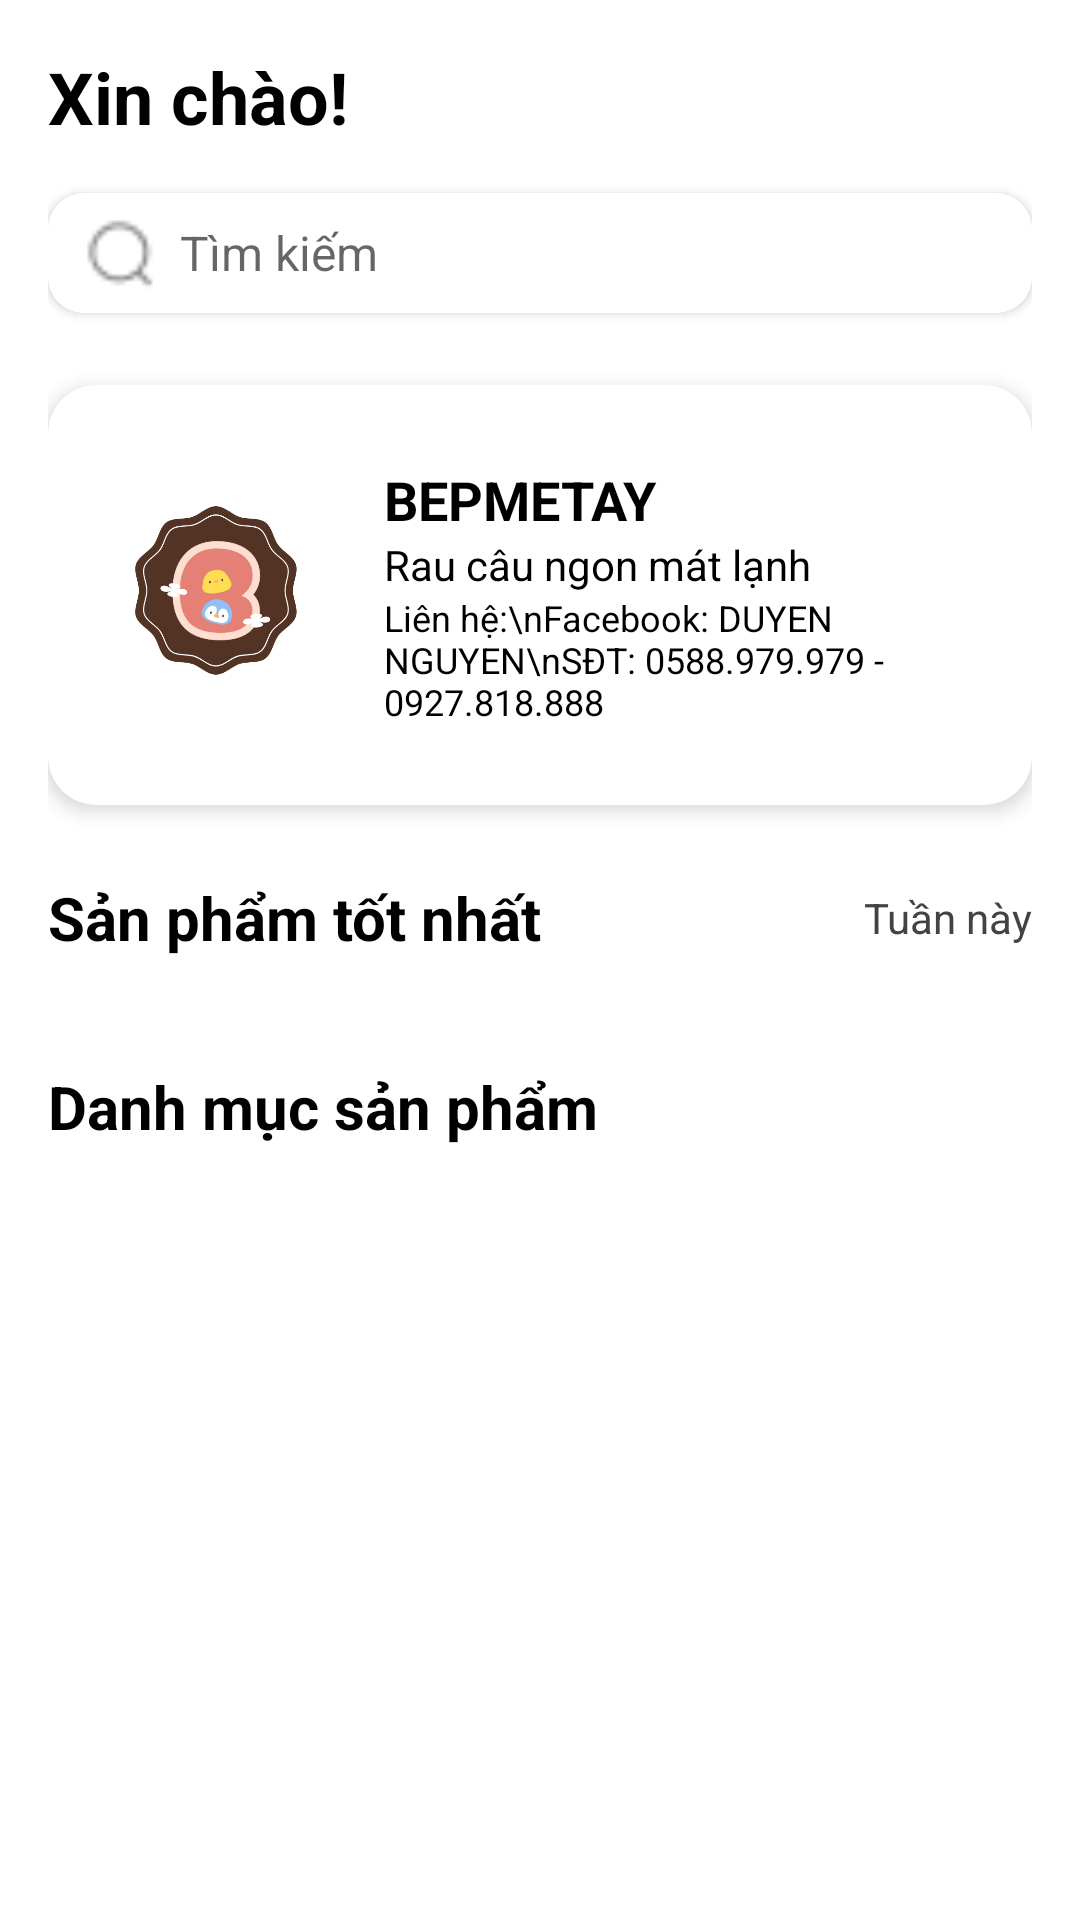

Layout XML and referenced resources for this Android screen:
<!-- AndroidManifest.xml: application theme Theme.TheCodeCup -->
<!-- res/layout/cus_fragment_home.xml -->
<?xml version="1.0" encoding="utf-8"?>
<androidx.constraintlayout.widget.ConstraintLayout
    xmlns:android="http://schemas.android.com/apk/res/android"
    xmlns:app="http://schemas.android.com/apk/res-auto"
    xmlns:tools="http://schemas.android.com/tools"
    android:layout_width="match_parent"
    android:layout_height="match_parent"
    android:background="@color/white">


    <ScrollView
        android:id="@+id/homeScrollView"
        android:layout_width="0dp"
        android:layout_height="0dp"
        app:layout_constraintTop_toTopOf="parent"
        app:layout_constraintStart_toStartOf="parent"
        app:layout_constraintEnd_toEndOf="parent"
        app:layout_constraintBottom_toBottomOf="parent">

        <LinearLayout
            android:layout_width="match_parent"
            android:layout_height="wrap_content"
            android:orientation="vertical"
            android:paddingHorizontal="16dp"
            android:paddingVertical="16dp">

        <TextView
            android:id="@+id/tvGreeting"
            android:layout_width="wrap_content"
            android:layout_height="wrap_content"
            android:text="Xin chào!"
            android:textColor="@color/black"
            android:textSize="24sp"
            android:textStyle="bold"
            android:layout_marginBottom="16dp"/>

        <androidx.cardview.widget.CardView
            android:id="@+id/cardSearch"
            android:layout_width="match_parent"
            android:layout_height="wrap_content"
            app:cardCornerRadius="12dp"
            app:cardElevation="2dp"
            android:layout_marginBottom="24dp">

            <LinearLayout
                android:layout_width="match_parent"
                android:layout_height="wrap_content"
                android:orientation="horizontal"
                android:gravity="center_vertical"
                android:paddingHorizontal="12dp"
                android:paddingVertical="8dp"
                android:background="@color/white">

                <ImageView
                android:layout_width="24dp"
                android:layout_height="24dp"
                android:src="@drawable/ic_search"
                android:contentDescription="Search Icon"
                android:layout_marginEnd="8dp"/>

                <EditText
                    android:id="@+id/etSearch"
                    android:layout_width="0dp"
                    android:layout_height="wrap_content"
                    android:layout_weight="1"
                    android:hint="Tìm kiếm"
                    android:singleLine="true"
                    android:maxLines="1"
                    android:ellipsize="end"
                    android:background="@android:color/transparent"
                    android:textSize="16sp"/>

            </LinearLayout>
        </androidx.cardview.widget.CardView>

        <androidx.cardview.widget.CardView
            android:id="@+id/cardBanner"
            android:layout_width="match_parent"
            android:layout_height="140dp"
            app:cardCornerRadius="16dp"
            app:cardElevation="4dp"
            android:layout_marginBottom="24dp">

            <LinearLayout
                android:layout_width="match_parent"
                android:layout_height="match_parent"
                android:orientation="horizontal"
                android:padding="16dp">

                <ImageView
                    android:layout_width="80dp"
                    android:layout_height="80dp"
                    android:src="@drawable/logo_bepmetay"
                    android:contentDescription="BEPMETAY Logo"
                    android:layout_gravity="center_vertical"
                    android:layout_marginEnd="16dp"/>

                <LinearLayout
                    android:layout_width="0dp"
                    android:layout_height="wrap_content"
                    android:layout_weight="1"
                    android:orientation="vertical"
                    android:layout_gravity="center_vertical">

                    <TextView
                        android:layout_width="wrap_content"
                        android:layout_height="wrap_content"
                        android:text="BEPMETAY"
                        android:textColor="@color/black"
                        android:textSize="18sp"
                        android:textStyle="bold"/>

                    <TextView
                        android:layout_width="wrap_content"
                        android:layout_height="wrap_content"
                        android:text="Rau câu ngon mát lạnh"
                        android:textColor="@color/black"
                        android:textSize="14sp"/>

                    <TextView
                        android:layout_width="wrap_content"
                        android:layout_height="wrap_content"
                        android:text="Liên hệ:\nFacebook: DUYEN NGUYEN\nSĐT: 0588.979.979 - 0927.818.888"
                        android:textColor="@color/black"
                        android:textSize="12sp"/>

                </LinearLayout>
            </LinearLayout>
        </androidx.cardview.widget.CardView>

        <LinearLayout
            android:layout_width="match_parent"
            android:layout_height="wrap_content"
            android:orientation="horizontal"
            android:gravity="center_vertical"
            android:layout_marginBottom="12dp">
            <TextView
                android:layout_width="0dp"
                android:layout_height="wrap_content"
                android:layout_weight="1"
                android:text="Sản phẩm tốt nhất"
                android:textColor="@color/black"
                android:textSize="20sp"
                android:textStyle="bold"/>
            <TextView
                android:layout_width="wrap_content"
                android:layout_height="wrap_content"
                android:text="Tuần này"
                android:textColor="@color/c_434343"
                android:textSize="14sp"/>
        </LinearLayout>

        <androidx.recyclerview.widget.RecyclerView
            android:id="@+id/rvBestProducts"
            android:layout_width="match_parent"
            android:layout_height="wrap_content"
            android:orientation="horizontal"
            app:layoutManager="androidx.recyclerview.widget.LinearLayoutManager"
            tools:itemCount="3"
            tools:listitem="@layout/item_product"
            android:layout_marginBottom="24dp"/>

        <TextView
            android:id="@+id/tvCategories"
            android:layout_width="wrap_content"
            android:layout_height="wrap_content"
            android:text="Danh mục sản phẩm"
            android:textColor="@color/black"
            android:textSize="20sp"
            android:textStyle="bold"
            android:layout_marginBottom="12dp"/>

        <androidx.recyclerview.widget.RecyclerView
            android:id="@+id/rvCategories"
            android:layout_width="match_parent"
            android:layout_height="wrap_content"
            app:layoutManager="androidx.recyclerview.widget.GridLayoutManager"
            app:spanCount="2"
            tools:itemCount="4"
            tools:listitem="@layout/item_category"
            android:layout_marginBottom="16dp"/>

        </LinearLayout>
    </ScrollView>

</androidx.constraintlayout.widget.ConstraintLayout>
<!-- res/layout/item_product.xml (included above) -->
<androidx.cardview.widget.CardView xmlns:android="http://schemas.android.com/apk/res/android"
    xmlns:card_view="http://schemas.android.com/apk/res-auto"
    android:layout_width="match_parent"
    android:layout_height="wrap_content"
    android:layout_margin="@dimen/space_sm"
    card_view:cardCornerRadius="20dp"
    card_view:cardElevation="3dp"
    card_view:cardPreventCornerOverlap="false"
    card_view:cardUseCompatPadding="false"
    android:background="@color/white">

    <LinearLayout
        android:orientation="vertical"
        android:layout_width="match_parent"
        android:layout_height="wrap_content"
        android:background="@color/white">

        
        <ImageView
            android:id="@+id/ivImage"
            android:layout_width="match_parent"
            android:layout_height="150dp"
            android:adjustViewBounds="true"
            android:scaleType="centerCrop" />

        
        <TextView
            android:id="@+id/tvName"
            android:layout_width="match_parent"
            android:layout_height="wrap_content"
            android:text="@string/sample_product_name"
            android:textSize="@dimen/text_lg"
            android:textStyle="bold"
            android:textColor="@color/black"
            android:paddingStart="@dimen/space_sm"
            android:paddingEnd="@dimen/space_sm"
            android:paddingTop="6dp"
            android:maxLines="1"
            android:ellipsize="end" />

        
        <FrameLayout
            android:layout_width="match_parent"
            android:layout_height="wrap_content"
            android:paddingBottom="@dimen/space_sm"
            android:paddingTop="@dimen/space_xs">

            <TextView
                android:id="@+id/tvPrice"
                android:layout_width="wrap_content"
                android:layout_height="wrap_content"
                android:layout_gravity="start|center_vertical"
                android:paddingStart="@dimen/space_sm"
                android:text="10.000đ"
                android:textStyle="bold"
                android:textColor="#DB5560"
                android:textSize="@dimen/text_lg" />

            <ImageButton
                android:id="@+id/btnAdd"
                android:layout_width="32dp"
                android:layout_height="32dp"
                android:minHeight="0dp"
                android:layout_gravity="bottom|end"
                android:layout_marginEnd="@dimen/space_sm"
                android:layout_marginBottom="@dimen/space_xs"
                android:src="@drawable/bg_add_button"
                android:background="@null" />
        </FrameLayout>
    </LinearLayout>
</androidx.cardview.widget.CardView>
<!-- res/layout/item_category.xml (included above) -->
<?xml version="1.0" encoding="utf-8"?>
<androidx.cardview.widget.CardView
    xmlns:android="http://schemas.android.com/apk/res/android"
    xmlns:app="http://schemas.android.com/apk/res-auto"
    xmlns:tools="http://schemas.android.com/tools"
    android:layout_width="match_parent"
    android:layout_height="120dp"
    android:layout_margin="8dp"
    app:cardCornerRadius="12dp"
    app:cardElevation="4dp"
    app:cardBackgroundColor="@color/white">

    <ImageView
        android:id="@+id/ivCategoryBackground"
        android:layout_width="match_parent"
        android:layout_height="match_parent"
        android:scaleType="centerCrop"
        android:src="@drawable/raucau_caphe_mini"

        android:contentDescription="Category Background Image"/>

    <View
        android:layout_width="match_parent"
        android:layout_height="match_parent"
        android:background="#66000000"/>

    <TextView
    android:id="@+id/tvCategoryName"
    android:layout_width="wrap_content"
    android:layout_height="wrap_content"
    android:layout_gravity="center"
    tools:text="Beverages"
    android:textColor="@color/white"
    android:textSize="20sp"
    android:textStyle="bold"/>

</androidx.cardview.widget.CardView>
<!-- resources referenced by this layout -->
<resources>
  <color name="black">#FF000000</color>
  <color name="c_434343">#434343</color>
  <color name="white">#FFFFFFFF</color>
  <dimen name="space_sm">8dp</dimen>
  <dimen name="space_xs">4dp</dimen>
  <dimen name="text_lg">18sp</dimen>
  <!-- drawable bg_add_button (drawable) -->
  <?xml version="1.0" encoding="utf-8"?>
  <vector xmlns:android="http://schemas.android.com/apk/res/android"
      android:width="28dp"
      android:height="28dp"
      android:viewportWidth="24"
      android:viewportHeight="24">
  
      
      <path
          android:fillColor="#DB5560"
          android:pathData="M12,2C6.48,2 2,6.48 2,12s4.48,10 10,10 10,-4.48 10,-10S17.52,2 12,2z" />
  
      
      <path
          android:fillColor="#FFFFFF"
          android:pathData="M13,7h-2v5H6v2h5v5h2v-5h5v-2h-5z" />
  </vector>
  <!-- drawable ic_search: png bitmap (drawable, 414 bytes) -->
  <!-- drawable logo_bepmetay: png bitmap (drawable, 59561 bytes) -->
  <string name="sample_product_name">Sản phẩm mẫu</string>
  <style name="Theme.TheCodeCup" parent="Theme.MaterialComponents.DayNight.NoActionBar">
          <item name="colorPrimary">@color/colorRedButton</item>
          <item name="colorPrimaryVariant">@color/colorRedButton</item>
          <item name="colorOnPrimary">@color/white</item>
          <item name="colorAccent">@color/colorRedButton</item>
      </style>
  <color name="colorRedButton">#E95966</color>
</resources>
